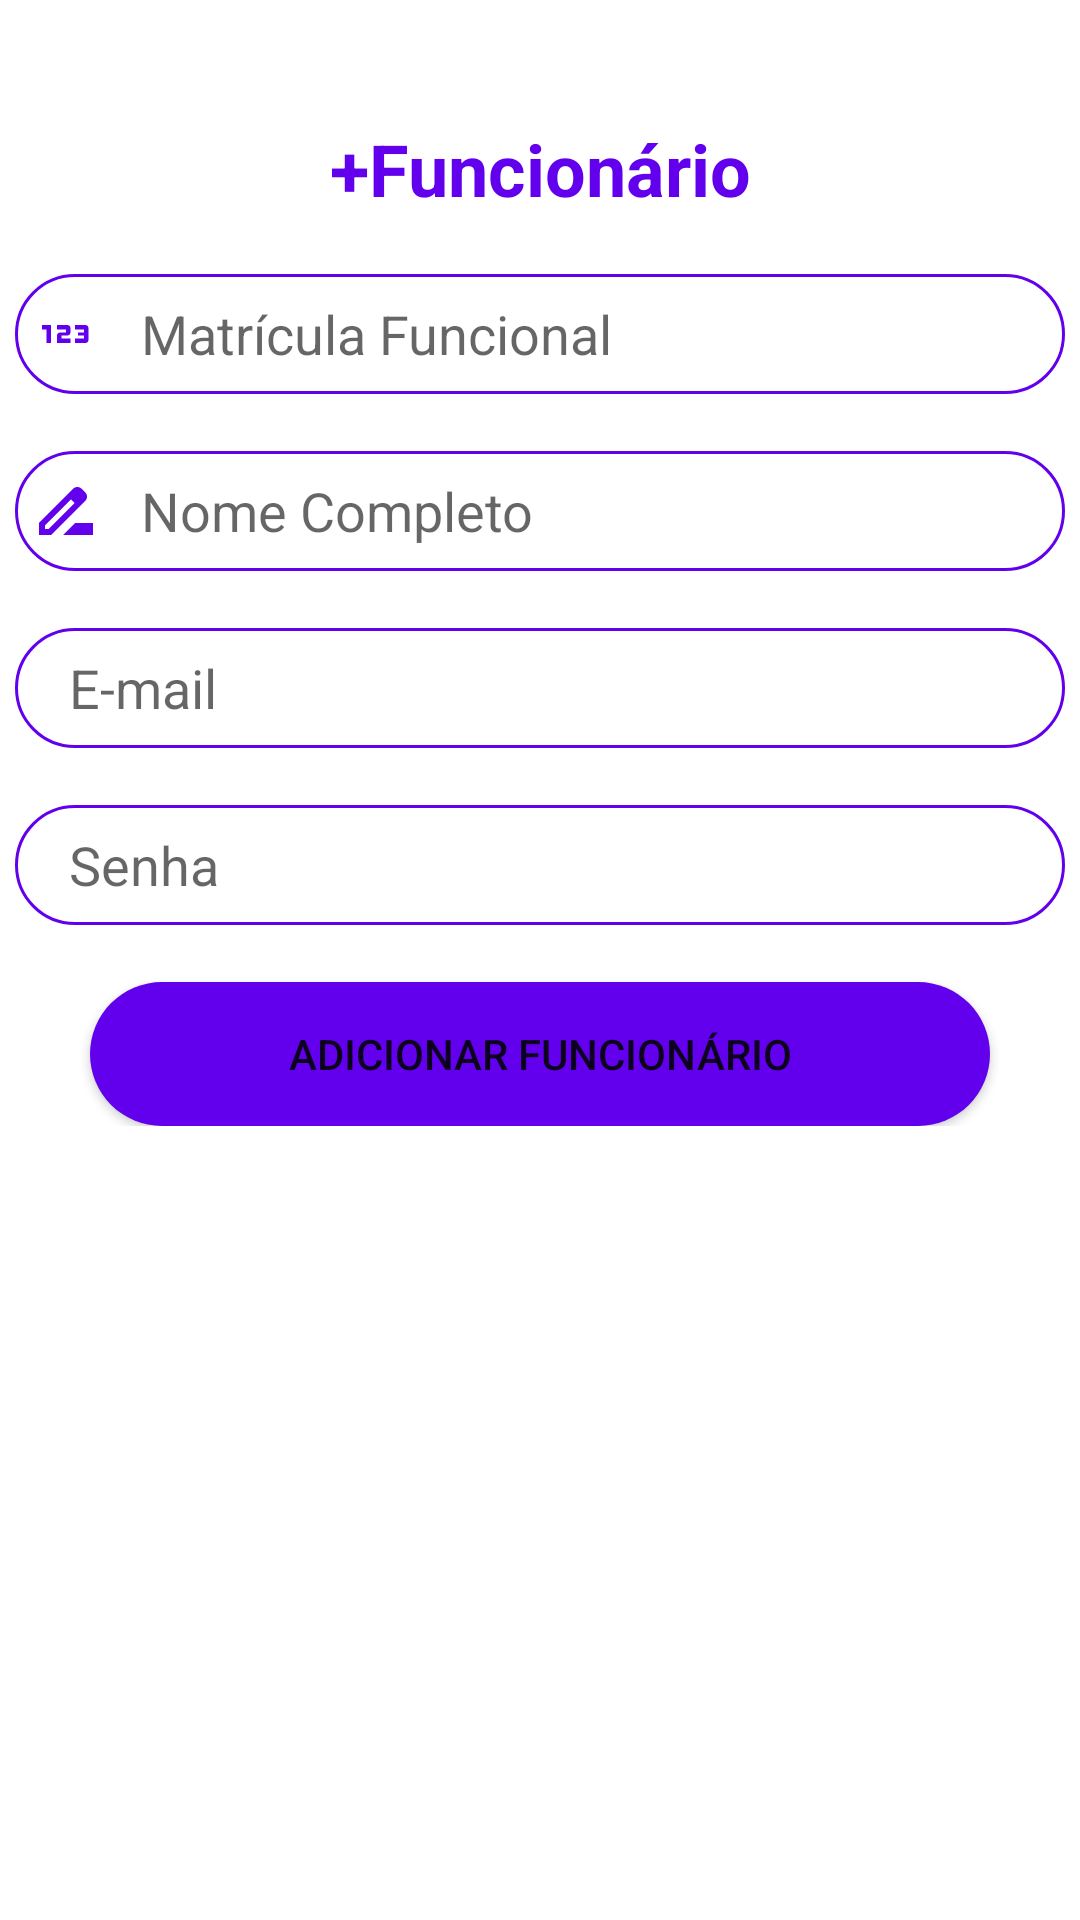

Here is an Android app screen rendered from its layout file. Give the layout XML and the strings, colors and styles it references.
<!-- AndroidManifest.xml: application theme Theme.Estoque -->
<!-- res/layout/activity_novo__controlador.xml -->
<?xml version="1.0" encoding="utf-8"?>
<ScrollView xmlns:android="http://schemas.android.com/apk/res/android"
    xmlns:app="http://schemas.android.com/apk/res-auto"
    xmlns:tools="http://schemas.android.com/tools"
    android:layout_width="match_parent"
    android:layout_height="match_parent"
    tools:context=".Novo_Controlador">

    <LinearLayout
        android:layout_width="match_parent"
        android:layout_height="match_parent"
        android:gravity="center"
        android:orientation="vertical">


        <TextView
            android:id="@+id/tx"
            android:layout_width="match_parent"
            android:layout_height="40dp" />

        <TextView
            android:id="@+id/textView2"
            android:layout_width="match_parent"
            android:layout_height="wrap_content"
            android:gravity="center"
            android:text="+Funcionário"
            android:textColor="@color/purple_500"
            android:textSize="24sp"
            android:textStyle="bold" />

        <TextView
            android:id="@+id/textView3"
            android:layout_width="match_parent"
            android:layout_height="wrap_content" />

        <EditText
            android:id="@+id/edt_matr"
            android:layout_width="350dp"
            android:layout_height="40dp"
            android:background="@drawable/edittxt"
            android:drawableLeft="@drawable/ic_baseline_123_24"
            android:ems="10"
            android:hint="   Matrícula Funcional"
            android:inputType="textVisiblePassword|number|numberPassword"
            android:paddingLeft="5dp" />

        <TextView
            android:id="@+id/textView4"
            android:layout_width="match_parent"
            android:layout_height="wrap_content" />

        <EditText
            android:id="@+id/edt_nom"
            android:layout_width="350dp"
            android:layout_height="40dp"
            android:background="@drawable/edittxt"
            android:drawableLeft="@drawable/ic_baseline_drive_file_rename_outline_24"
            android:ems="10"
            android:hint="   Nome Completo"
            android:inputType="textPersonName"
            android:paddingLeft="5dp" />

        <TextView
            android:id="@+id/textView5"
            android:layout_width="match_parent"
            android:layout_height="wrap_content" />

        <EditText
            android:id="@+id/edt_email"
            android:layout_width="350dp"
            android:layout_height="40dp"
            android:background="@drawable/edittxt"
            android:drawableLeft="@drawable/ic_baseline_alternate_email_24"
            android:ems="10"
            android:hint="   E-mail"
            android:inputType="textPersonName"
            android:paddingLeft="5dp" />

        <TextView
            android:id="@+id/textView6"
            android:layout_width="match_parent"
            android:layout_height="wrap_content" />

        <EditText
            android:id="@+id/edt_senha"
            android:layout_width="350dp"
            android:layout_height="40dp"
            android:background="@drawable/edittxt"
            android:drawableLeft="@drawable/ic_baseline_lock_24"
            android:ems="10"
            android:hint="   Senha"
            android:inputType="textPersonName"
            android:paddingLeft="5dp" />

        <TextView
            android:id="@+id/textView7"
            android:layout_width="match_parent"
            android:layout_height="wrap_content" />

        <Button
            android:id="@+id/btn_add"
            android:layout_width="300dp"
            android:layout_height="wrap_content"
            android:background="@drawable/alinhar_buttn"
            android:text="Adicionar Funcionário" />
    </LinearLayout>

</ScrollView>
<!-- resources referenced by this layout -->
<resources>
  <!-- drawable alinhar_buttn (drawable) -->
  <?xml version="1.0" encoding="utf-8"?>
  <shape xmlns:android="http://schemas.android.com/apk/res/android">
  
  
      <solid android:color="@color/purple_500" />
  
      <corners
          android:topRightRadius="40dp"
          android:topLeftRadius="40dp"
          android:bottomLeftRadius="40dp"
          android:bottomRightRadius="40dp"
          />
  
  </shape>
  <!-- drawable edittxt (drawable) -->
  <?xml version="1.0" encoding="utf-8"?>
  <shape xmlns:android="http://schemas.android.com/apk/res/android">
  
  
      <stroke android:width="1dp" android:color="@color/purple_500"/>
      <solid android:color="@color/cardview_light_background" />
  
      <corners
          android:topRightRadius="20dp"
          android:topLeftRadius="20dp"
          android:bottomLeftRadius="20dp"
          android:bottomRightRadius="20dp"
          />
  
  </shape>
  <!-- drawable ic_baseline_123_24 (drawable) -->
  <vector android:height="24dp" android:tint="@color/purple_500"
      android:viewportHeight="24" android:viewportWidth="24"
      android:width="24dp" xmlns:android="http://schemas.android.com/apk/res/android">
      <path android:fillColor="@android:color/white" android:pathData="M7,15H5.5v-4.5H4V9h3V15zM13.5,13.5h-3v-1h2c0.55,0 1,-0.45 1,-1V10c0,-0.55 -0.45,-1 -1,-1H9v1.5h3v1h-2c-0.55,0 -1,0.45 -1,1V15h4.5V13.5zM19.5,14v-4c0,-0.55 -0.45,-1 -1,-1H15v1.5h3v1h-2v1h2v1h-3V15h3.5C19.05,15 19.5,14.55 19.5,14z"/>
  </vector>
  <!-- drawable ic_baseline_drive_file_rename_outline_24 (drawable) -->
  <vector android:height="24dp" android:tint="@color/purple_500"
      android:viewportHeight="24" android:viewportWidth="24"
      android:width="24dp" xmlns:android="http://schemas.android.com/apk/res/android">
      <path android:fillColor="@android:color/white" android:pathData="M18.41,5.8L17.2,4.59c-0.78,-0.78 -2.05,-0.78 -2.83,0l-2.68,2.68L3,15.96V20h4.04l8.74,-8.74 2.63,-2.63c0.79,-0.78 0.79,-2.05 0,-2.83zM6.21,18H5v-1.21l8.66,-8.66 1.21,1.21L6.21,18zM11,20l4,-4h6v4H11z"/>
  </vector>
  <style name="Theme.Estoque" parent="Theme.MaterialComponents.DayNight.DarkActionBar">
          
          <item name="colorPrimary">@color/purple_500</item>
          <item name="colorPrimaryVariant">@color/purple_700</item>
          <item name="colorOnPrimary">@color/white</item>
          
          <item name="colorSecondary">@color/teal_200</item>
          <item name="colorSecondaryVariant">@color/teal_700</item>
          <item name="colorOnSecondary">@color/white</item>
          
          <item name="android:statusBarColor" tools:targetApi="l">?attr/colorPrimaryVariant</item>
          
      </style>
  <!-- not gathered from this repository: default colours our renderer supplied (Android Studio template values) -->
  <color name="purple_500">#FF6200EE</color>
  <color name="purple_700">#FF3700B3</color>
  <color name="teal_200">#FF03DAC5</color>
  <color name="teal_700">#FF018786</color>
  <color name="white">#FFFFFFFF</color>
</resources>
